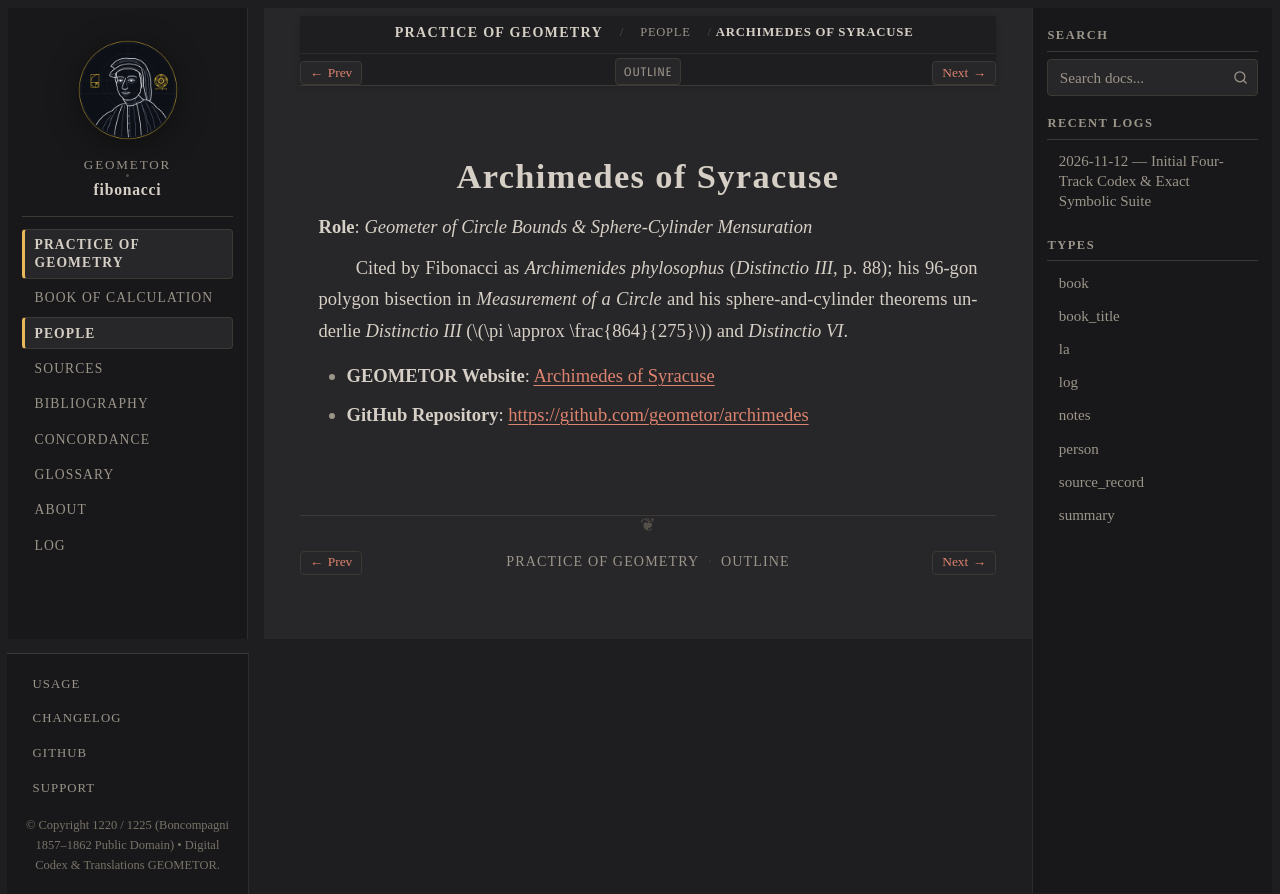

repository: geometor/fibonacci · page: practica_geometriae/people/archimedes.html · generator: sphinx

:type: person
:layout: book
:death_year: -212
:death_label: 212 BC
:lifespan: c. 287 – 212 BC
:site_url: https://geometor.github.io/archimedes/
:github_url: https://github.com/geometor/archimedes
:excerpt: Role: Geometer of Circle Bounds & Sphere-Cylinder Mensuration

.. _person-archimedes:

Archimedes of Syracuse
======================

**Role**: *Geometer of Circle Bounds & Sphere-Cylinder Mensuration*

Cited by Fibonacci as *Archimenides phylosophus* (*Distinctio III*, p. 88); his 96-gon polygon bisection in *Measurement of a Circle* and his sphere-and-cylinder theorems underlie *Distinctio III* (:math:`\pi \approx \frac{864}{275}`) and *Distinctio VI*.

* **GEOMETOR Website**: `Archimedes of Syracuse <https://geometor.github.io/archimedes/>`_
* **GitHub Repository**: `https://github.com/geometor/archimedes <https://github.com/geometor/archimedes>`_
